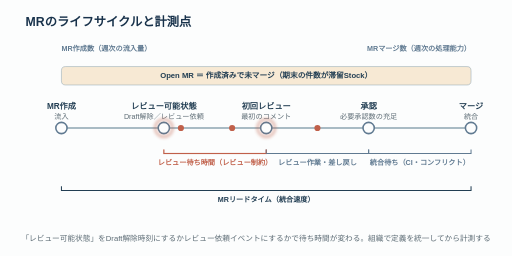
t = 0.00 s
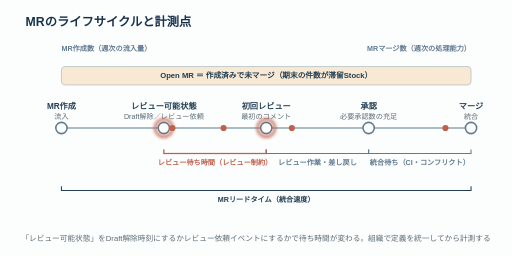
t = 1.00 s
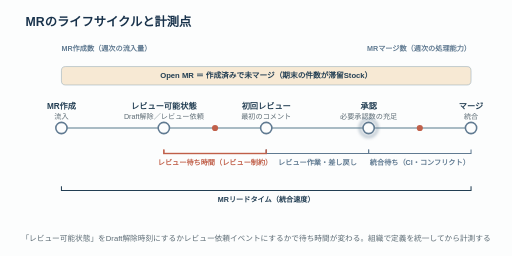
t = 2.00 s
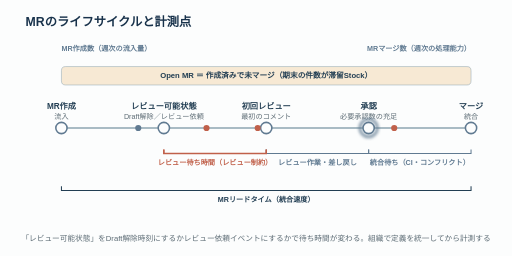
t = 3.00 s
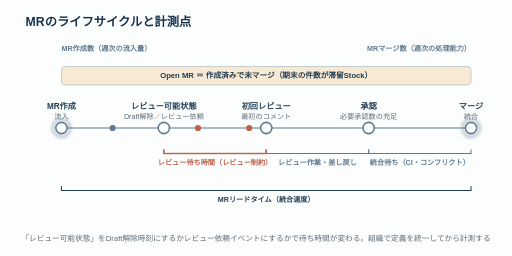
t = 4.00 s
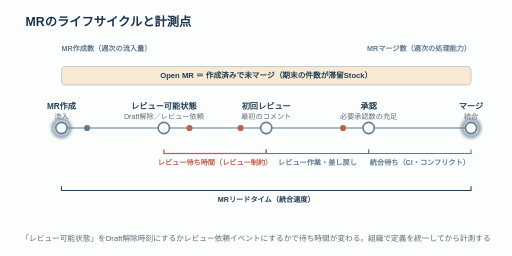
t = 5.00 s

The animated SVG that drew these frames (rendered in a browser with its animation timeline set to each time). Animation: 21 SMIL elements (animate=16,animateMotion=5); one cycle of 6.00 s, repeats indefinitely.

<svg xmlns="http://www.w3.org/2000/svg" xmlns:xlink="http://www.w3.org/1999/xlink" width="1000" height="500" viewBox="0 0 1000 500" role="img" aria-label="MR作成、レビュー可能状態、初回レビュー、承認、マージの5つの計測点と、レビュー待ち時間・MRリードタイムなどの区間の対応">
<rect width="100%" height="100%" fill="#fcfdfd"/>
<text x="50" y="50" text-anchor="start" font-family="sans-serif" font-size="24" font-weight="700" fill="#18324b">MRのライフサイクルと計測点</text>
<path d="M120 250 H920" stroke="#8ea6b2" stroke-width="3"/>
<circle cx="120" cy="250" r="11" fill="#fcfdfd" stroke="#607a91" stroke-width="3"/>
<text x="120" y="212" text-anchor="middle" font-family="sans-serif" font-size="16" font-weight="700" fill="#223e53">MR作成</text>
<text x="120" y="232" text-anchor="middle" font-family="sans-serif" font-size="14" fill="#5d6c75">流入</text>
<circle cx="320" cy="250" r="11" fill="#fcfdfd" stroke="#607a91" stroke-width="3"/>
<text x="320" y="212" text-anchor="middle" font-family="sans-serif" font-size="16" font-weight="700" fill="#223e53">レビュー可能状態</text>
<text x="320" y="232" text-anchor="middle" font-family="sans-serif" font-size="14" fill="#5d6c75">Draft解除／レビュー依頼</text>
<circle cx="520" cy="250" r="11" fill="#fcfdfd" stroke="#607a91" stroke-width="3"/>
<text x="520" y="212" text-anchor="middle" font-family="sans-serif" font-size="16" font-weight="700" fill="#223e53">初回レビュー</text>
<text x="520" y="232" text-anchor="middle" font-family="sans-serif" font-size="14" fill="#5d6c75">最初のコメント</text>
<circle cx="720" cy="250" r="11" fill="#fcfdfd" stroke="#607a91" stroke-width="3"/>
<text x="720" y="212" text-anchor="middle" font-family="sans-serif" font-size="16" font-weight="700" fill="#223e53">承認</text>
<text x="720" y="232" text-anchor="middle" font-family="sans-serif" font-size="14" fill="#5d6c75">必要承認数の充足</text>
<circle cx="920" cy="250" r="11" fill="#fcfdfd" stroke="#607a91" stroke-width="3"/>
<text x="920" y="212" text-anchor="middle" font-family="sans-serif" font-size="16" font-weight="700" fill="#223e53">マージ</text>
<text x="920" y="232" text-anchor="middle" font-family="sans-serif" font-size="14" fill="#5d6c75">統合</text>
<path d="M320 292 V300 H520 V292" stroke="#c0604a" stroke-width="2" fill="none"/>
<text x="420" y="322" text-anchor="middle" font-family="sans-serif" font-size="14" font-weight="700" fill="#c0604a">レビュー待ち時間（レビュー制約）</text>
<path d="M520 292 V300 H720 V292" stroke="#607a91" stroke-width="2" fill="none"/>
<text x="620" y="322" text-anchor="middle" font-family="sans-serif" font-size="14" font-weight="700" fill="#607a91">レビュー作業・差し戻し</text>
<path d="M720 292 V300 H920 V292" stroke="#607a91" stroke-width="2" fill="none"/>
<text x="820" y="322" text-anchor="middle" font-family="sans-serif" font-size="14" font-weight="700" fill="#607a91">統合待ち（CI・コンフリクト）</text>
<path d="M120 364 V372 H920 V364" stroke="#223e53" stroke-width="2" fill="none"/>
<text x="520" y="394" text-anchor="middle" font-family="sans-serif" font-size="14" font-weight="700" fill="#223e53">MRリードタイム（統合速度）</text>
<rect x="120" y="130" width="800" height="36" rx="8" fill="#f7e9d4" stroke="#8ea6b2"/>
<text x="520" y="153" text-anchor="middle" font-family="sans-serif" font-size="15" font-weight="700" fill="#223e53">Open MR ＝ 作成済みで未マージ（期末の件数が滞留Stock）</text>
<text x="120" y="100" text-anchor="start" font-family="sans-serif" font-size="14" font-weight="700" fill="#607a91">MR作成数（週次の流入量）</text>
<text x="920" y="100" text-anchor="end" font-family="sans-serif" font-size="14" font-weight="700" fill="#607a91">MRマージ数（週次の処理能力）</text>
<text x="500" y="470" text-anchor="middle" font-family="sans-serif" font-size="15" fill="#5d6c75">「レビュー可能状態」をDraft解除時刻にするかレビュー依頼イベントにするかで待ち時間が変わる。組織で定義を統一してから計測する</text>
<defs><filter id="glow" x="-20%" y="-20%" width="140%" height="140%"><feGaussianBlur stdDeviation="3.5"/></filter><mask id="boxmask" maskUnits="userSpaceOnUse" x="0" y="0" width="1000" height="500"><rect x="0" y="0" width="1000" height="500" fill="#fff"/><rect x="120" y="130" width="800" height="36" rx="8" fill="#000"/><circle cx="120" cy="250" r="11" fill="#000"/><circle cx="320" cy="250" r="11" fill="#000"/><circle cx="520" cy="250" r="11" fill="#000"/><circle cx="720" cy="250" r="11" fill="#000"/><circle cx="920" cy="250" r="11" fill="#000"/></mask><path id="line" d="M120.0 250.0 L920.0 250.0" fill="none" stroke="none"/></defs><g>
<circle cx="120" cy="250" r="17" fill="none" stroke="#607a91" stroke-width="6" filter="url(#glow)" opacity="0"><animate attributeName="opacity" dur="6.0s" repeatCount="indefinite" calcMode="linear" keyTimes="0.0000;0.0300;0.1000;0.2000;0.2300;0.3000;0.4000;0.4300;0.5000;0.6000;0.6300;0.7000;0.8000;0.8300;0.9000;1.0000" values="0.000;0.800;0.000;0.000;0.800;0.000;0.000;0.800;0.000;0.000;0.800;0.000;0.000;0.800;0.000;0.000"/></circle>
<circle cx="320" cy="250" r="17" fill="none" stroke="#c0604a" stroke-width="6" filter="url(#glow)" opacity="0"><animate attributeName="opacity" dur="6.0s" repeatCount="indefinite" calcMode="linear" keyTimes="0.0000;0.0333;0.1333;0.1633;0.2333;0.3333;0.3633;0.4333;0.5333;0.5633;0.6333;0.7333;0.7633;0.8333;0.9333;0.9633;1.0000" values="0.381;0.000;0.000;0.800;0.000;0.000;0.800;0.000;0.000;0.800;0.000;0.000;0.800;0.000;0.000;0.800;0.381"/></circle>
<circle cx="520" cy="250" r="17" fill="none" stroke="#c0604a" stroke-width="6" filter="url(#glow)" opacity="0"><animate attributeName="opacity" dur="6.0s" repeatCount="indefinite" calcMode="linear" keyTimes="0.0000;0.0333;0.1333;0.1633;0.2333;0.3333;0.3633;0.4333;0.5333;0.5633;0.6333;0.7333;0.7633;0.8333;0.9333;0.9633;1.0000" values="0.381;0.000;0.000;0.800;0.000;0.000;0.800;0.000;0.000;0.800;0.000;0.000;0.800;0.000;0.000;0.800;0.381"/></circle>
<circle cx="720" cy="250" r="17" fill="none" stroke="#607a91" stroke-width="6" filter="url(#glow)" opacity="0"><animate attributeName="opacity" dur="6.0s" repeatCount="indefinite" calcMode="linear" keyTimes="0.0000;0.0667;0.0967;0.1667;0.2667;0.2967;0.3667;0.4667;0.4967;0.5667;0.6667;0.6967;0.7667;0.8667;0.8967;0.9667;1.0000" values="0.000;0.000;0.800;0.000;0.000;0.800;0.000;0.000;0.800;0.000;0.000;0.800;0.000;0.000;0.800;0.000;0.000"/></circle>
<circle cx="920" cy="250" r="17" fill="none" stroke="#607a91" stroke-width="6" filter="url(#glow)" opacity="0"><animate attributeName="opacity" dur="6.0s" repeatCount="indefinite" calcMode="linear" keyTimes="0.0000;0.0300;0.1000;0.2000;0.2300;0.3000;0.4000;0.4300;0.5000;0.6000;0.6300;0.7000;0.8000;0.8300;0.9000;1.0000" values="0.000;0.800;0.000;0.000;0.800;0.000;0.000;0.800;0.000;0.000;0.800;0.000;0.000;0.800;0.000;0.000"/></circle>
<path d="M320 292 V300 H520 V292" fill="none" stroke="#c0604a" stroke-width="3" opacity="0.3"><animate attributeName="opacity" dur="1.2s" repeatCount="indefinite" calcMode="spline" keySplines="0.4 0 0.6 1;0.4 0 0.6 1" keyTimes="0;0.5;1" values="0.3;1.0;0.3"/></path>
</g>
<g mask="url(#boxmask)">
<circle r="6" fill="#607a91" opacity="0"><animateMotion dur="6.0s" begin="-0.000s" repeatCount="indefinite" calcMode="linear" keyTimes="0.0000;0.1333;0.5333;0.6667;0.8000;1" keyPoints="0.0000;0.2500;0.5000;0.7500;1.0000;1.0000"><mpath href="#line" xlink:href="#line"/></animateMotion><animate attributeName="opacity" dur="6.0s" begin="-0.000s" repeatCount="indefinite" calcMode="linear" keyTimes="0.0000;0.0000;0.0250;0.7750;0.8000;1.0000" values="0;0;1;1;0;0"/><animate attributeName="fill" dur="6.0s" begin="-0.000s" repeatCount="indefinite" calcMode="discrete" keyTimes="0;0.1333" values="#607a91;#c0604a"/></circle>
<circle r="6" fill="#607a91" opacity="0"><animateMotion dur="6.0s" begin="-4.800s" repeatCount="indefinite" calcMode="linear" keyTimes="0.0000;0.1333;0.5333;0.6667;0.8000;1" keyPoints="0.0000;0.2500;0.5000;0.7500;1.0000;1.0000"><mpath href="#line" xlink:href="#line"/></animateMotion><animate attributeName="opacity" dur="6.0s" begin="-4.800s" repeatCount="indefinite" calcMode="linear" keyTimes="0.0000;0.0000;0.0250;0.7750;0.8000;1.0000" values="0;0;1;1;0;0"/><animate attributeName="fill" dur="6.0s" begin="-4.800s" repeatCount="indefinite" calcMode="discrete" keyTimes="0;0.1333" values="#607a91;#c0604a"/></circle>
<circle r="6" fill="#607a91" opacity="0"><animateMotion dur="6.0s" begin="-3.600s" repeatCount="indefinite" calcMode="linear" keyTimes="0.0000;0.1333;0.5333;0.6667;0.8000;1" keyPoints="0.0000;0.2500;0.5000;0.7500;1.0000;1.0000"><mpath href="#line" xlink:href="#line"/></animateMotion><animate attributeName="opacity" dur="6.0s" begin="-3.600s" repeatCount="indefinite" calcMode="linear" keyTimes="0.0000;0.0000;0.0250;0.7750;0.8000;1.0000" values="0;0;1;1;0;0"/><animate attributeName="fill" dur="6.0s" begin="-3.600s" repeatCount="indefinite" calcMode="discrete" keyTimes="0;0.1333" values="#607a91;#c0604a"/></circle>
<circle r="6" fill="#607a91" opacity="0"><animateMotion dur="6.0s" begin="-2.400s" repeatCount="indefinite" calcMode="linear" keyTimes="0.0000;0.1333;0.5333;0.6667;0.8000;1" keyPoints="0.0000;0.2500;0.5000;0.7500;1.0000;1.0000"><mpath href="#line" xlink:href="#line"/></animateMotion><animate attributeName="opacity" dur="6.0s" begin="-2.400s" repeatCount="indefinite" calcMode="linear" keyTimes="0.0000;0.0000;0.0250;0.7750;0.8000;1.0000" values="0;0;1;1;0;0"/><animate attributeName="fill" dur="6.0s" begin="-2.400s" repeatCount="indefinite" calcMode="discrete" keyTimes="0;0.1333" values="#607a91;#c0604a"/></circle>
<circle r="6" fill="#607a91" opacity="0"><animateMotion dur="6.0s" begin="-1.200s" repeatCount="indefinite" calcMode="linear" keyTimes="0.0000;0.1333;0.5333;0.6667;0.8000;1" keyPoints="0.0000;0.2500;0.5000;0.7500;1.0000;1.0000"><mpath href="#line" xlink:href="#line"/></animateMotion><animate attributeName="opacity" dur="6.0s" begin="-1.200s" repeatCount="indefinite" calcMode="linear" keyTimes="0.0000;0.0000;0.0250;0.7750;0.8000;1.0000" values="0;0;1;1;0;0"/><animate attributeName="fill" dur="6.0s" begin="-1.200s" repeatCount="indefinite" calcMode="discrete" keyTimes="0;0.1333" values="#607a91;#c0604a"/></circle>
</g>
<g>
</g>
</svg>
